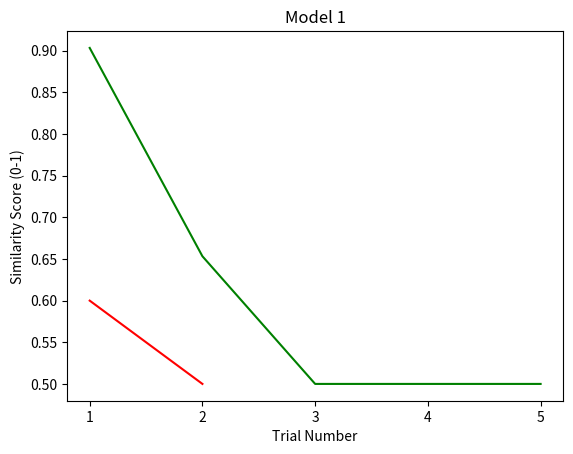

Reproduce this figure in Python.
import matplotlib.pyplot as plt
import numpy as np

#Description
#x axis trial #
#y axis similarity score 0-1
#index corresponds to certain pairing of audio files so match records 1 if was supposed to be a match & 0 if not


#from model1

#TEST X
x = [1, 2, 3, 4, 5]
#y made by output redirecting (appending) output of model1 to a new file, vim search and replacing to get rid of extra output/ add commas
y = [0.9034163951873779, 0.6532658934593201, .5, .5, .5]

#not a match
xNot = [1, 2]
yNot = [.6, .5]

#from model2 with male and female voices; from print of model
#match = [1, 0, 0, 1, 0, 0, 0]
#x = [1, 1, 1, 1, 1, 1, 1]
#y = [0.8891976475715637, 0.8869891166687012, 0.8723126649856567, 0.910430371761322, 0.8662552237510681, 0.9034217596054077, 0.8281809091567993]

plt.figure() 
plt.plot(x, y, 'g')
plt.plot(xNot, yNot, 'r')
#plot line for the threshold determined by similarity score key1 vs key2
#args y, xmin, xmax for the line overall xmin and xmax is 0 and 1
#plt.axhline(y[0], 0, .5, linestyle='--') 
#plt.axhline(y[5], .5, 1, linestyle='--') 
plt.xticks(np.arange(min(x), max(x)+1))
plt.title('Model 1')
plt.xlabel('Trial Number')
plt.ylabel('Similarity Score (0-1)')
plt.show()

